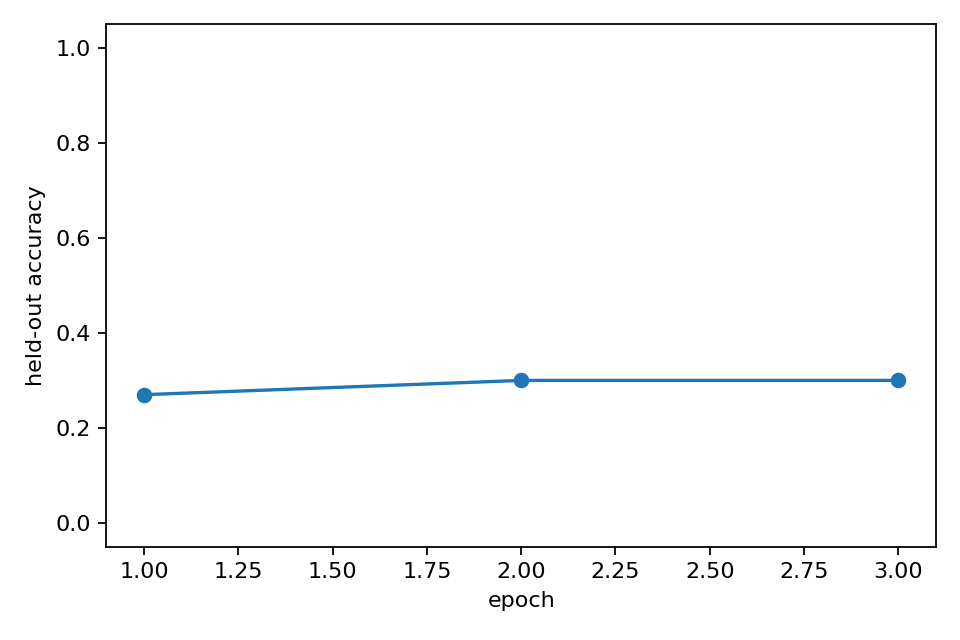

Values plotted in this chart, from the file beside it:
epoch, heldout_accuracy, epoch_wall_time_s
1, 0.27, 26.85
2, 0.3, 25.89
3, 0.3, 25.84
